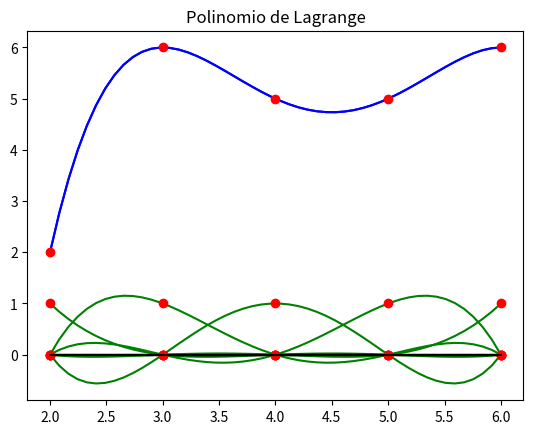

The matplotlib source for this figure:
# -*- coding: utf-8 -*-
"""
Created on Wed Mar  6 15:38:12 2019

@author: UO270318
"""
import numpy as np
import matplotlib.pyplot as plt

## MATRIZ DE VANDERMONDE
def Vandermonde(x):
    n= len(x)
    v = np.zeros((n,n))
    for i in range(0,n):
        for j in range(0,n):
            v[i,j]=x[i]**j
    return v
    
x=np.array([2,3,4,5,6])  
y=np.array([2,6,5,5,6]) 
V=Vandermonde(x)

#al evaluar el polinomio en un punto devuelve su imagen
def polVandermonde(x,y):
    v=Vandermonde(x)
    p= np.linalg.solve(v,y)
    P= p[::-1] ##invierte el orden del vector
    return P
p=polVandermonde(x,y)
plt.plot(x,y,'r*')
xp=np.linspace(min(x),max(x))
plt.plot(xp,np.polyval(p,xp),'b')
plt.title('Vandermonde')
plt.show()

### POLINOMIOS FUNDAMENTALES DE LAGRANGE
def lagrange_fund(x,k,z):
   prod=1
   for i in range(0,len(x)):
       if i != k:
           prod = prod*(z-x[i])/(x[k]-x[i])
   return prod


for i in range(0,len(x)):   
    plt.plot(xp,lagrange_fund(x,i,xp),'g')
    plt.plot(xp,0*xp,'k')
    plt.plot(x,lagrange_fund(x,i,x),'ro')
    plt.title('L'+str(i))
    plt.show()
    
### POLINOMIO INTERPOLADOR DE LAGRANGE
def polinomio_lagrange(x,y,z):
    suma=0
    for i in range(0,len(x)):
        suma=suma + y[i]*lagrange_fund(x,i,z)
    return suma



plt.plot(xp,polinomio_lagrange(x,y,xp),'b')
plt.plot(xp,0*xp,'k')
plt.plot(x,polinomio_lagrange(x,y,x),'ro')
plt.title('Polinomio de Lagrange')
plt.show()